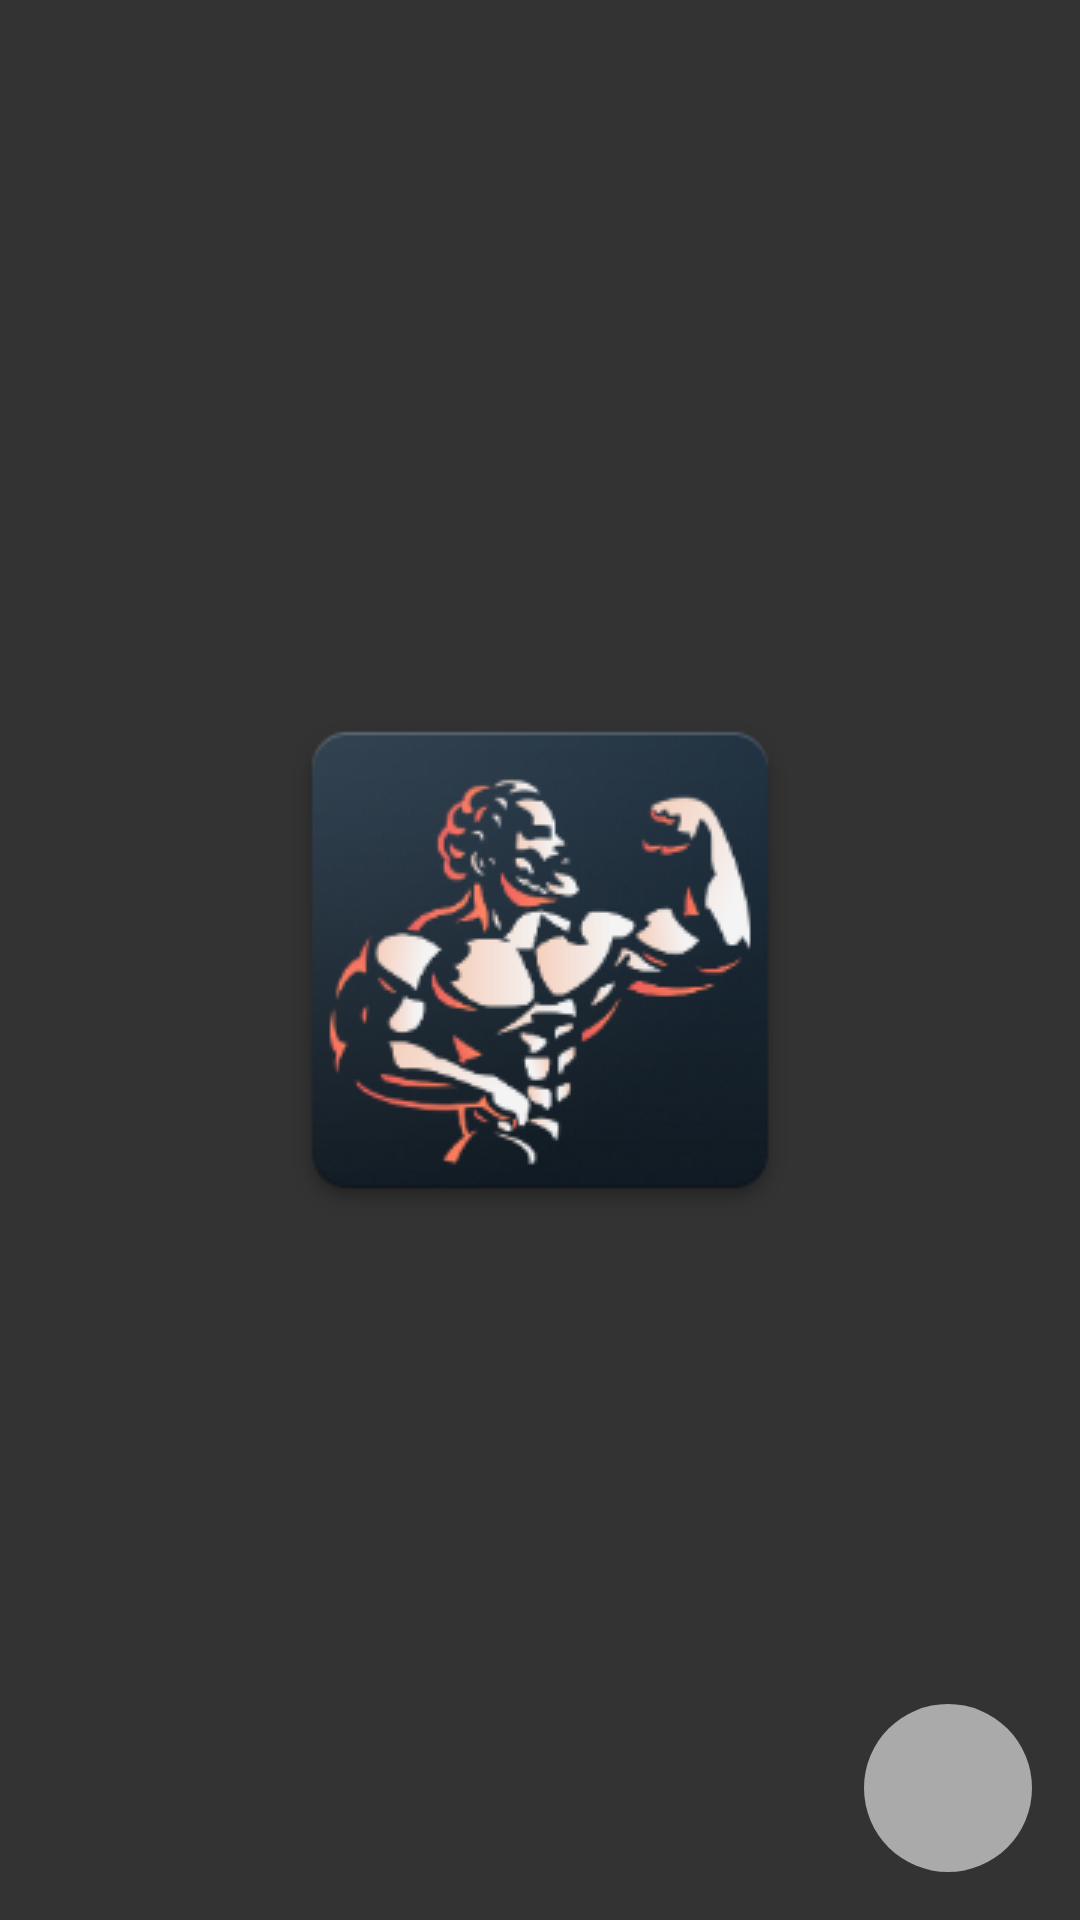

Write the Android layout XML for this screen, with the resource values it uses.
<!-- AndroidManifest.xml: application theme Launcher -->
<!-- res/layout/analyse_groups_fragment.xml -->
<?xml version="1.0" encoding="utf-8"?>
<FrameLayout xmlns:android="http://schemas.android.com/apk/res/android"
    style="@style/FrameLayout"
    xmlns:app="http://schemas.android.com/apk/res-auto"
    xmlns:tools="http://schemas.android.com/tools">

    <androidx.recyclerview.widget.RecyclerView
        android:id="@+id/rv"
        android:layout_width="match_parent"
        android:layout_height="match_parent"
        tools:listitem="@layout/analyse_group_item"
        android:paddingBottom="85dp"
        android:clipToPadding="false"/>

    <com.google.android.material.floatingactionbutton.FloatingActionButton
        android:id="@+id/fab"
        style="@style/FAB"/>

</FrameLayout>
<!-- res/layout/analyse_group_item.xml (included above) -->
<?xml version="1.0" encoding="utf-8"?>
<LinearLayout xmlns:android="http://schemas.android.com/apk/res/android"
    xmlns:tools="http://schemas.android.com/tools"
    xmlns:app="http://schemas.android.com/apk/res-auto"
    style="@style/HorizontalLinearLayout"
    android:layout_marginStart="@dimen/small_margin"
    android:layout_marginEnd="@dimen/small_margin">

    <LinearLayout style="@style/ListItem"
        android:layout_marginBottom="@dimen/small_margin"
        android:layout_marginTop="@dimen/small_margin"
        android:padding="@dimen/margin"
        android:layout_weight="1">

        <TextView style="@style/TitleText"
            android:id="@+id/tvName"
            tools:text="Name"/>

        <TextView style="@style/SecondaryText"
            android:id="@+id/tvDescription"
            tools:text="Interval"/>

    </LinearLayout>

    <ImageView
        android:layout_width="wrap_content"
        android:layout_marginStart="@dimen/small_margin"
        android:layout_marginBottom="@dimen/small_margin"
        android:layout_marginTop="@dimen/small_margin"
        android:layout_height="match_parent"
        android:id="@+id/buttonShow"
        android:background="@drawable/block"
        app:srcCompat="@drawable/ic_arrow"
        android:padding="@dimen/margin"
        android:elevation="2dp"/>

</LinearLayout>
<!-- resources referenced by this layout -->
<resources>
  <dimen name="margin">8dp</dimen>
  <dimen name="small_margin">4dp</dimen>
  <!-- drawable block (drawable) -->
  <?xml version="1.0" encoding="utf-8"?>
  <ripple xmlns:android="http://schemas.android.com/apk/res/android"
      android:color="?attr/colorAccent">
      <item>
          <shape android:shape="rectangle">
              <solid android:color="?attr/colorPrimaryDark"/>
              <corners android:radius="@dimen/corner_radius"/>
          </shape>
      </item>
  </ripple>
  <style name="FAB">
          <item name="android:layout_width">wrap_content</item>
          <item name="android:layout_height">wrap_content</item>
          <item name="android:stateListAnimator">@animator/on_click</item>
          <item name="srcCompat">@drawable/ic_add</item>
          <item name="tint">@color/white</item>
          <item name="rippleColor">@color/white</item>
          <item name="borderWidth">0dp</item>
          <item name="android:backgroundTint">?attr/colorAccent</item>
          <item name="android:layout_gravity">end|bottom</item>
          <item name="android:layout_margin">@dimen/big_margin</item>
      </style>
  <style name="FrameLayout">
          <item name="android:layout_width">match_parent</item>
          <item name="android:layout_height">match_parent</item>
      </style>
  <style name="HorizontalLinearLayout">
          <item name="android:layout_width">match_parent</item>
          <item name="android:layout_height">wrap_content</item>
          <item name="android:orientation">horizontal</item>
          <item name="android:gravity">start|center</item>
      </style>
  <style name="ListItem" parent="LinearLayout">
          <item name="android:background">@drawable/block</item>
          <item name="android:elevation">2dp</item>
          <item name="android:stateListAnimator">@animator/on_click</item>
      </style>
  <style name="SecondaryText">
          <item name="android:layout_width">match_parent</item>
          <item name="android:layout_height">wrap_content</item>
          <item name="android:ellipsize">end</item>
          <item name="android:textSize">14sp</item>
          <item name="android:textColor">?attr/colorSecondary</item>
      </style>
  <style name="TitleText" parent="TextAppearance.MaterialComponents.Headline6">
          <item name="android:layout_width">match_parent</item>
          <item name="android:layout_height">wrap_content</item>
          <item name="android:ellipsize">end</item>
          <item name="android:textSize">16sp</item>
          <item name="android:letterSpacing">0.0125</item>
      </style>
  <style name="Launcher" parent="Theme.MaterialComponents.Light.NoActionBar">
          <item name="android:windowBackground">@drawable/splash_screen</item>
          <item name="android:statusBarColor">#222</item>
          <item name="colorPrimaryDark">#333</item>
          <item name="colorSecondary">#AAA</item>
          <item name="android:textColor">#fefefe</item>
      </style>
  <dimen name="corner_radius">16dp</dimen>
  <color name="white">#fff</color>
  <dimen name="big_margin">16dp</dimen>
  <style name="LinearLayout">
          <item name="android:layout_width">match_parent</item>
          <item name="android:layout_height">wrap_content</item>
          <item name="android:orientation">vertical</item>
      </style>
  <!-- drawable splash_screen (drawable) -->
  <?xml version="1.0" encoding="utf-8"?>
  <layer-list xmlns:android="http://schemas.android.com/apk/res/android" android:opacity="opaque">
  
      <item android:drawable="@color/dark"/>
  
      <item>
          <bitmap android:src="@drawable/splash_launcher"
              android:gravity="center"/>
      </item>
  
  </layer-list>
  <color name="dark">#333</color>
  <!-- drawable splash_launcher: png bitmap (drawable, 36486 bytes) -->
</resources>
